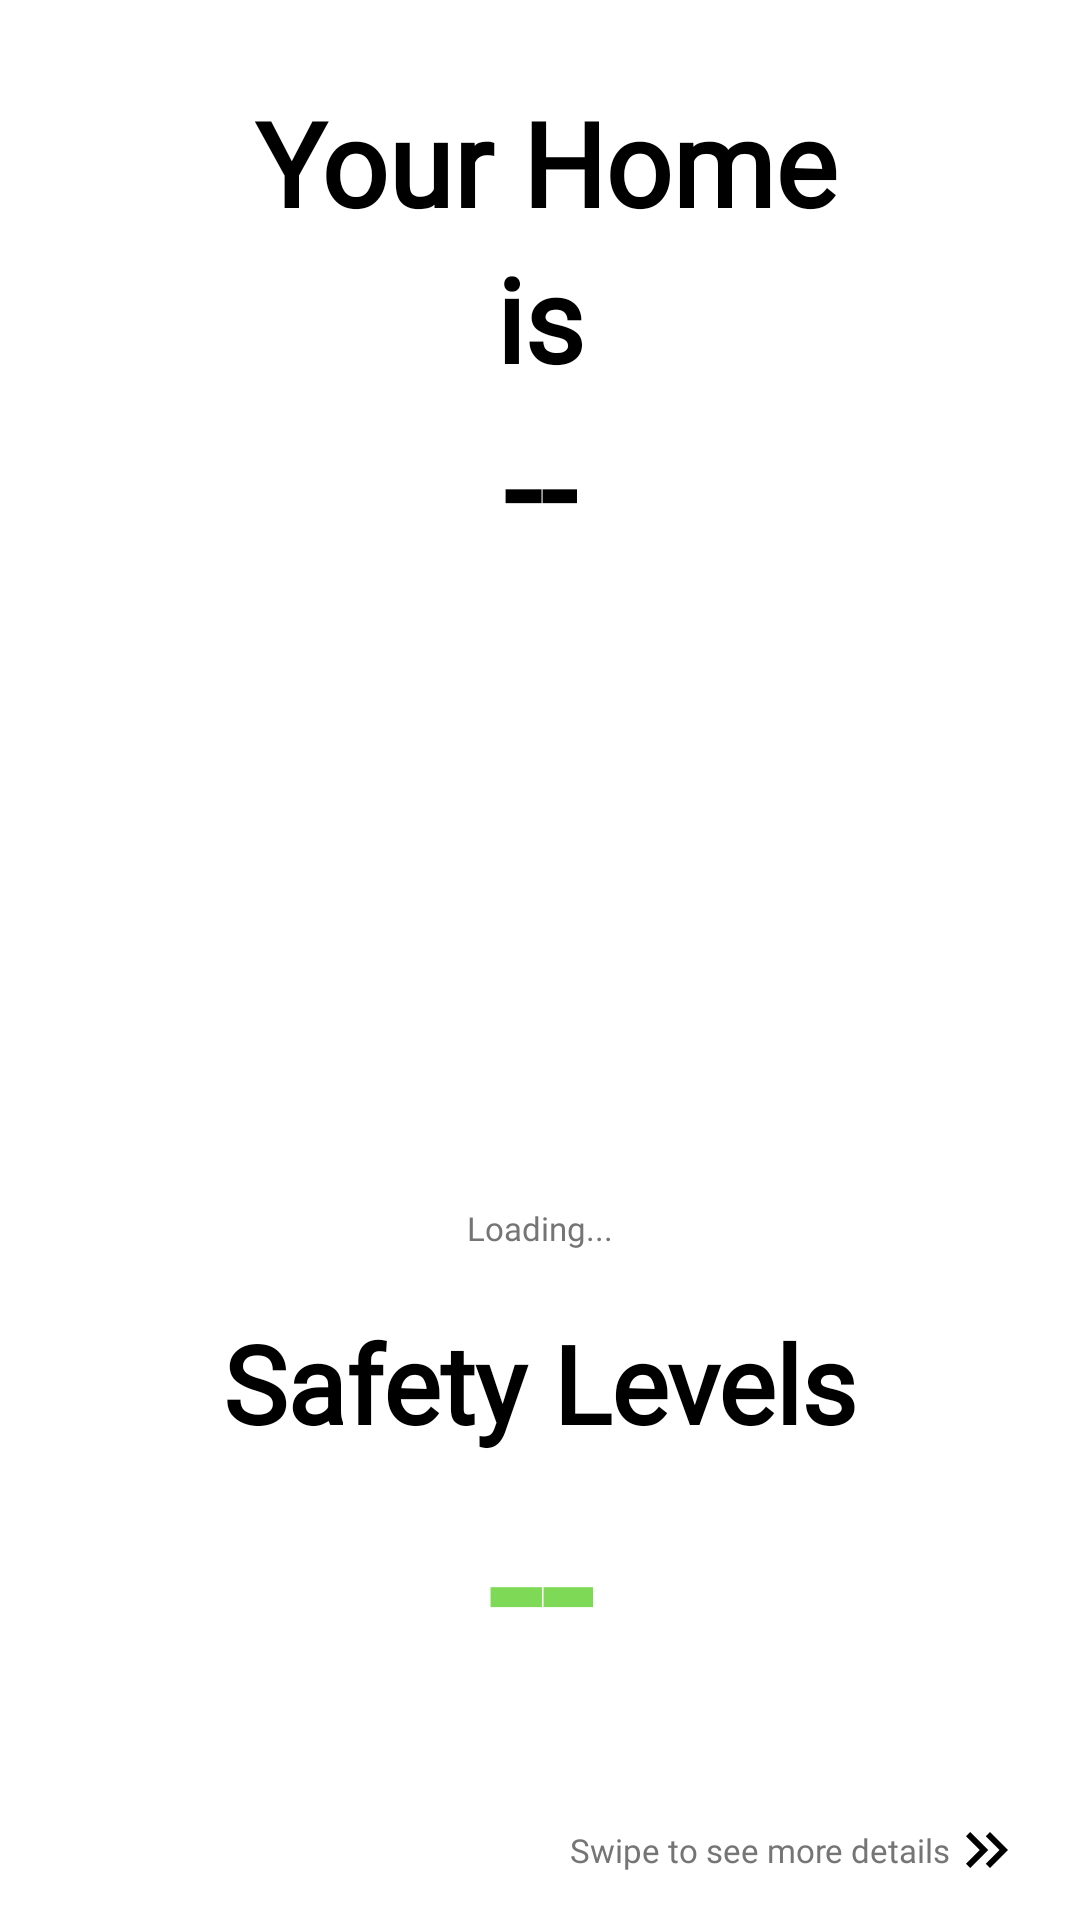

The Android layout XML behind this screen, and the referenced resources:
<!-- AndroidManifest.xml: application theme Theme.SmokeApplicationAppPRO -->
<!-- res/layout/fragment_home.xml -->
<?xml version="1.0" encoding="utf-8"?>
<ScrollView
    xmlns:android="http://schemas.android.com/apk/res/android"
    xmlns:app="http://schemas.android.com/apk/res-auto"
    xmlns:tools="http://schemas.android.com/tools"
    android:layout_width="match_parent"
    android:layout_height="match_parent"
    android:fillViewport="true">

    <androidx.constraintlayout.widget.ConstraintLayout
        android:layout_width="match_parent"
        android:layout_height="wrap_content"
        android:id="@+id/root_layout"
        android:background="@color/white"
        tools:context=".ui.home.HomeFragment">

        <LinearLayout
            android:id="@+id/headerContainer"
            android:layout_width="match_parent"
            android:layout_height="wrap_content"
            android:orientation="vertical"
            android:padding="12dp"
            android:elevation="10dp"
            app:layout_constraintEnd_toEndOf="parent"
            app:layout_constraintStart_toStartOf="parent"
            app:layout_constraintTop_toTopOf="parent" />

        

        <TextView
            android:id="@+id/tv_your_home"
            android:layout_width="wrap_content"
            android:layout_height="wrap_content"
            android:layout_marginTop="4dp"
            android:fontFamily="@font/inter_extra_bold"
            android:text="Your Home"
            android:textColor="@color/black"
            android:textSize="39sp"
            android:textStyle="bold"
            app:layout_constraintEnd_toEndOf="parent"
            app:layout_constraintHorizontal_bias="0.514"
            app:layout_constraintStart_toStartOf="parent"
            app:layout_constraintTop_toBottomOf="@id/headerContainer" />

        <TextView
            android:id="@+id/tv_is"
            android:layout_width="wrap_content"
            android:layout_height="wrap_content"
            android:fontFamily="@font/inter_extra_bold"
            android:text="is"
            android:textColor="@color/black"
            android:textSize="39sp"
            android:textStyle="bold"
            app:layout_constraintEnd_toEndOf="parent"
            app:layout_constraintStart_toStartOf="parent"
            app:layout_constraintTop_toBottomOf="@id/tv_your_home" />

        
        <TextView
            android:id="@+id/tv_safety_status"
            android:layout_width="wrap_content"
            android:layout_height="wrap_content"
            android:fontFamily="@font/inter_extra_bold"
            android:text="--"
            android:textColor="@color/black"
            android:textSize="45sp"
            android:textStyle="bold"
            app:layout_constraintEnd_toEndOf="parent"
            app:layout_constraintStart_toStartOf="parent"
            app:layout_constraintTop_toBottomOf="@+id/tv_is" />

        
        <ImageView
            android:id="@+id/iv_house_gif"
            android:layout_width="200dp"
            android:layout_height="200dp"
            android:layout_marginTop="10dp"
            app:layout_constraintTop_toBottomOf="@id/tv_safety_status"
            app:layout_constraintStart_toStartOf="parent"
            app:layout_constraintEnd_toEndOf="parent"
            app:srcCompat="@drawable/error_icon" />

        
        <TextView
            android:id="@+id/tv_message"
            android:layout_width="wrap_content"
            android:layout_height="wrap_content"
            android:fontFamily="@font/inter"
            android:text="Loading..."
            android:textColor="@color/grey"
            android:textSize="11sp"
            app:layout_constraintEnd_toEndOf="parent"
            app:layout_constraintStart_toStartOf="parent"
            app:layout_constraintTop_toBottomOf="@id/iv_house_gif" />

        
        <TextView
            android:id="@+id/tv_safety_levels"
            android:layout_width="wrap_content"
            android:layout_height="wrap_content"
            android:layout_marginTop="20dp"
            android:fontFamily="@font/inter_extra_bold"
            android:text="Safety Levels"
            android:textColor="@color/black"
            android:textSize="36sp"
            android:textStyle="bold"
            app:layout_constraintTop_toBottomOf="@id/tv_message"
            app:layout_constraintStart_toStartOf="parent"
            app:layout_constraintEnd_toEndOf="parent" />

        
        <TextView
            android:id="@+id/tv_safety_number"
            android:layout_width="wrap_content"
            android:layout_height="wrap_content"
            android:fontFamily="@font/inter_extra_bold"
            android:text="--"
            android:textColor="#7ED957"
            android:textSize="64sp"
            android:textStyle="bold"
            app:layout_constraintEnd_toEndOf="parent"
            app:layout_constraintStart_toStartOf="parent"
            app:layout_constraintTop_toBottomOf="@id/tv_safety_levels" />

        
        <TextView
            android:id="@+id/tv_swipe_instruction"
            android:layout_width="wrap_content"
            android:layout_height="wrap_content"
            android:layout_marginBottom="16dp"
            android:fontFamily="@font/inter"
            android:text="Swipe to see more details"
            android:textColor="@color/grey"
            android:textSize="11sp"
            app:layout_constraintBottom_toBottomOf="parent"
            app:layout_constraintEnd_toEndOf="parent"
            app:layout_constraintHorizontal_bias="0.815"
            app:layout_constraintStart_toStartOf="parent" />

        <ImageView
            android:id="@+id/ivArrow"
            android:layout_width="24dp"
            android:layout_height="24dp"
            app:srcCompat="@drawable/swipe_right"
            app:layout_constraintTop_toTopOf="@id/tv_swipe_instruction"
            app:layout_constraintStart_toEndOf="@id/tv_swipe_instruction"
            app:layout_constraintBottom_toBottomOf="@id/tv_swipe_instruction" />

    </androidx.constraintlayout.widget.ConstraintLayout>
</ScrollView>
<!-- resources referenced by this layout -->
<resources>
  <color name="black">#FF000000</color>
  <color name="grey">#757575</color>
  <color name="white">#FFFFFFFF</color>
  <!-- drawable swipe_right (drawable) -->
  <vector xmlns:android="http://schemas.android.com/apk/res/android" android:height="24dp" android:tint="#000000" android:viewportHeight="24" android:viewportWidth="24" android:width="24dp">
  
      <path android:fillColor="@android:color/black" android:pathData="M6.41,6l-1.41,1.41l4.58,4.59l-4.58,4.59l1.41,1.41l6,-6z"/>
  
      <path android:fillColor="@android:color/black" android:pathData="M13,6l-1.41,1.41l4.58,4.59l-4.58,4.59l1.41,1.41l6,-6z"/>
  
  </vector>
  <style name="Theme.SmokeApplicationAppPRO" parent="Theme.MaterialComponents.DayNight.DarkActionBar">
          
          <item name="colorPrimary">@color/purple_500</item>
          <item name="colorPrimaryVariant">@color/purple_700</item>
          <item name="colorOnPrimary">@color/white</item>
          
          <item name="colorSecondary">@color/teal_200</item>
          <item name="colorSecondaryVariant">@color/teal_700</item>
          <item name="colorOnSecondary">@color/black</item>
          
          <item name="android:statusBarColor">?attr/colorPrimaryVariant</item>
          
      </style>
  <color name="purple_500">#FF6200EE</color>
  <color name="purple_700">#FF3700B3</color>
  <color name="teal_200">#FF03DAC5</color>
  <color name="teal_700">#FF018786</color>
</resources>
